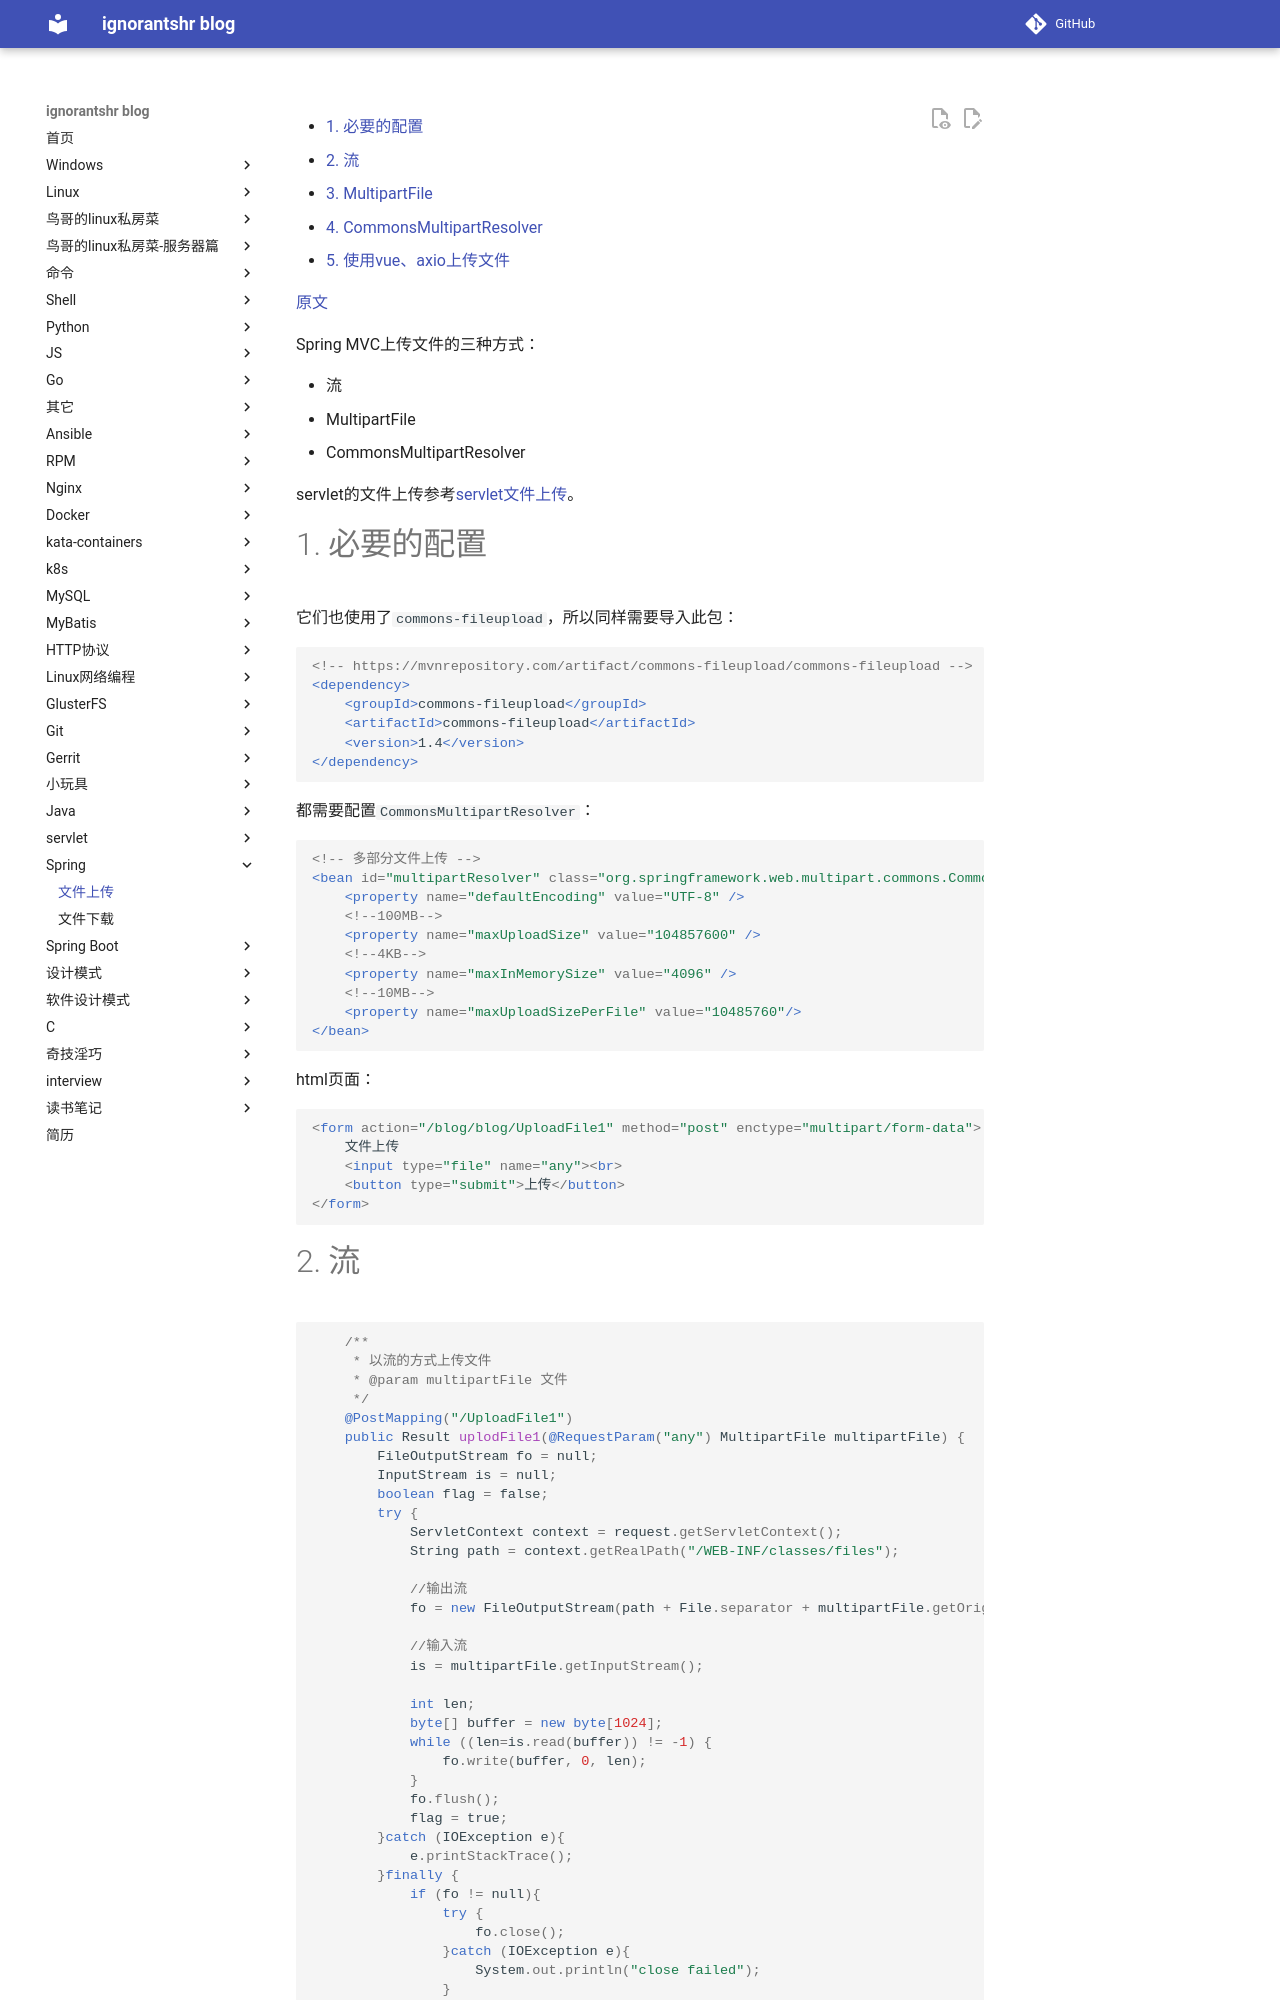

repository: ignorantshr/person-blog · page: spring/文件上传/index.html · generator: mkdocs

[TOC]

[原文](https://www.cnblogs.com/fjsnail/p/3491033.html)

Spring MVC上传文件的三种方式：

- 流
- MultipartFile
- CommonsMultipartResolver

servlet的文件上传参考[servlet文件上传](../servlet/8.文件上传.md)。

# 必要的配置

它们也使用了`commons-fileupload`，所以同样需要导入此包：

```xml
<!-- https://mvnrepository.com/artifact/commons-fileupload/commons-fileupload -->
<dependency>
    <groupId>commons-fileupload</groupId>
    <artifactId>commons-fileupload</artifactId>
    <version>1.4</version>
</dependency>
```

都需要配置`CommonsMultipartResolver`：

```xml
<!-- 多部分文件上传 -->
<bean id="multipartResolver" class="org.springframework.web.multipart.commons.CommonsMultipartResolver">
    <property name="defaultEncoding" value="UTF-8" />
    <!--100MB-->
    <property name="maxUploadSize" value="104857600" />
    <!--4KB-->
    <property name="maxInMemorySize" value="4096" />
    <!--10MB-->
    <property name="maxUploadSizePerFile" value="10485760"/>
</bean>
```

html页面：

```html
<form action="/blog/blog/UploadFile1" method="post" enctype="multipart/form-data">
    文件上传
    <input type="file" name="any"><br>
    <button type="submit">上传</button>
</form>
```
